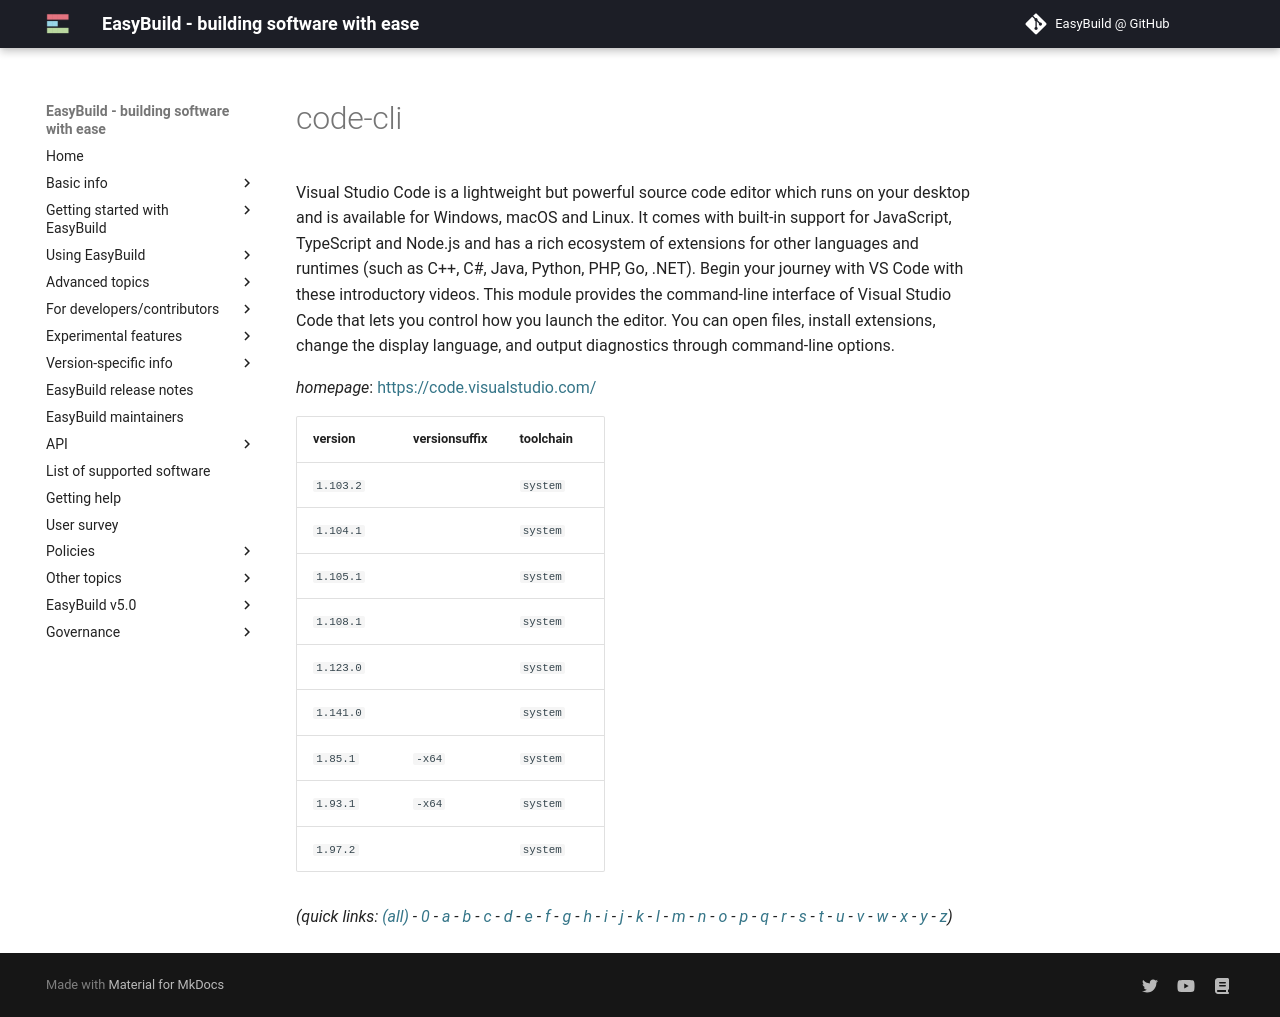

repository: easybuilders/easybuild-docs · page: version-specific/supported-software/c/code-cli/index.html · generator: mkdocs

---
search:
  boost: 0.5
---
# code-cli

Visual Studio Code is a lightweight but powerful source code editor which runs on your desktop and is available for Windows, macOS and Linux. It comes with built-in support for JavaScript, TypeScript and Node.js and has a rich ecosystem of extensions for other languages and runtimes (such as C++, C#, Java, Python, PHP, Go, .NET). Begin your journey with VS Code with these introductory videos.  This module provides the command-line interface of Visual Studio Code that lets you control how you launch the editor. You can open files, install extensions, change the display language, and output diagnostics through command-line options.

*homepage*: <https://code.visualstudio.com/>

version | versionsuffix | toolchain
--------|---------------|----------
``1.103.2`` |  | ``system``
``1.104.1`` |  | ``system``
``1.105.1`` |  | ``system``
``1.108.1`` |  | ``system``
``1.123.0`` |  | ``system``
``1.85.1`` | ``-x64`` | ``system``
``1.93.1`` | ``-x64`` | ``system``
``1.97.2`` |  | ``system``


*(quick links: [(all)](../index.md) - [0](../0/index.md) - [a](../a/index.md) - [b](../b/index.md) - [c](../c/index.md) - [d](../d/index.md) - [e](../e/index.md) - [f](../f/index.md) - [g](../g/index.md) - [h](../h/index.md) - [i](../i/index.md) - [j](../j/index.md) - [k](../k/index.md) - [l](../l/index.md) - [m](../m/index.md) - [n](../n/index.md) - [o](../o/index.md) - [p](../p/index.md) - [q](../q/index.md) - [r](../r/index.md) - [s](../s/index.md) - [t](../t/index.md) - [u](../u/index.md) - [v](../v/index.md) - [w](../w/index.md) - [x](../x/index.md) - [y](../y/index.md) - [z](../z/index.md))*
